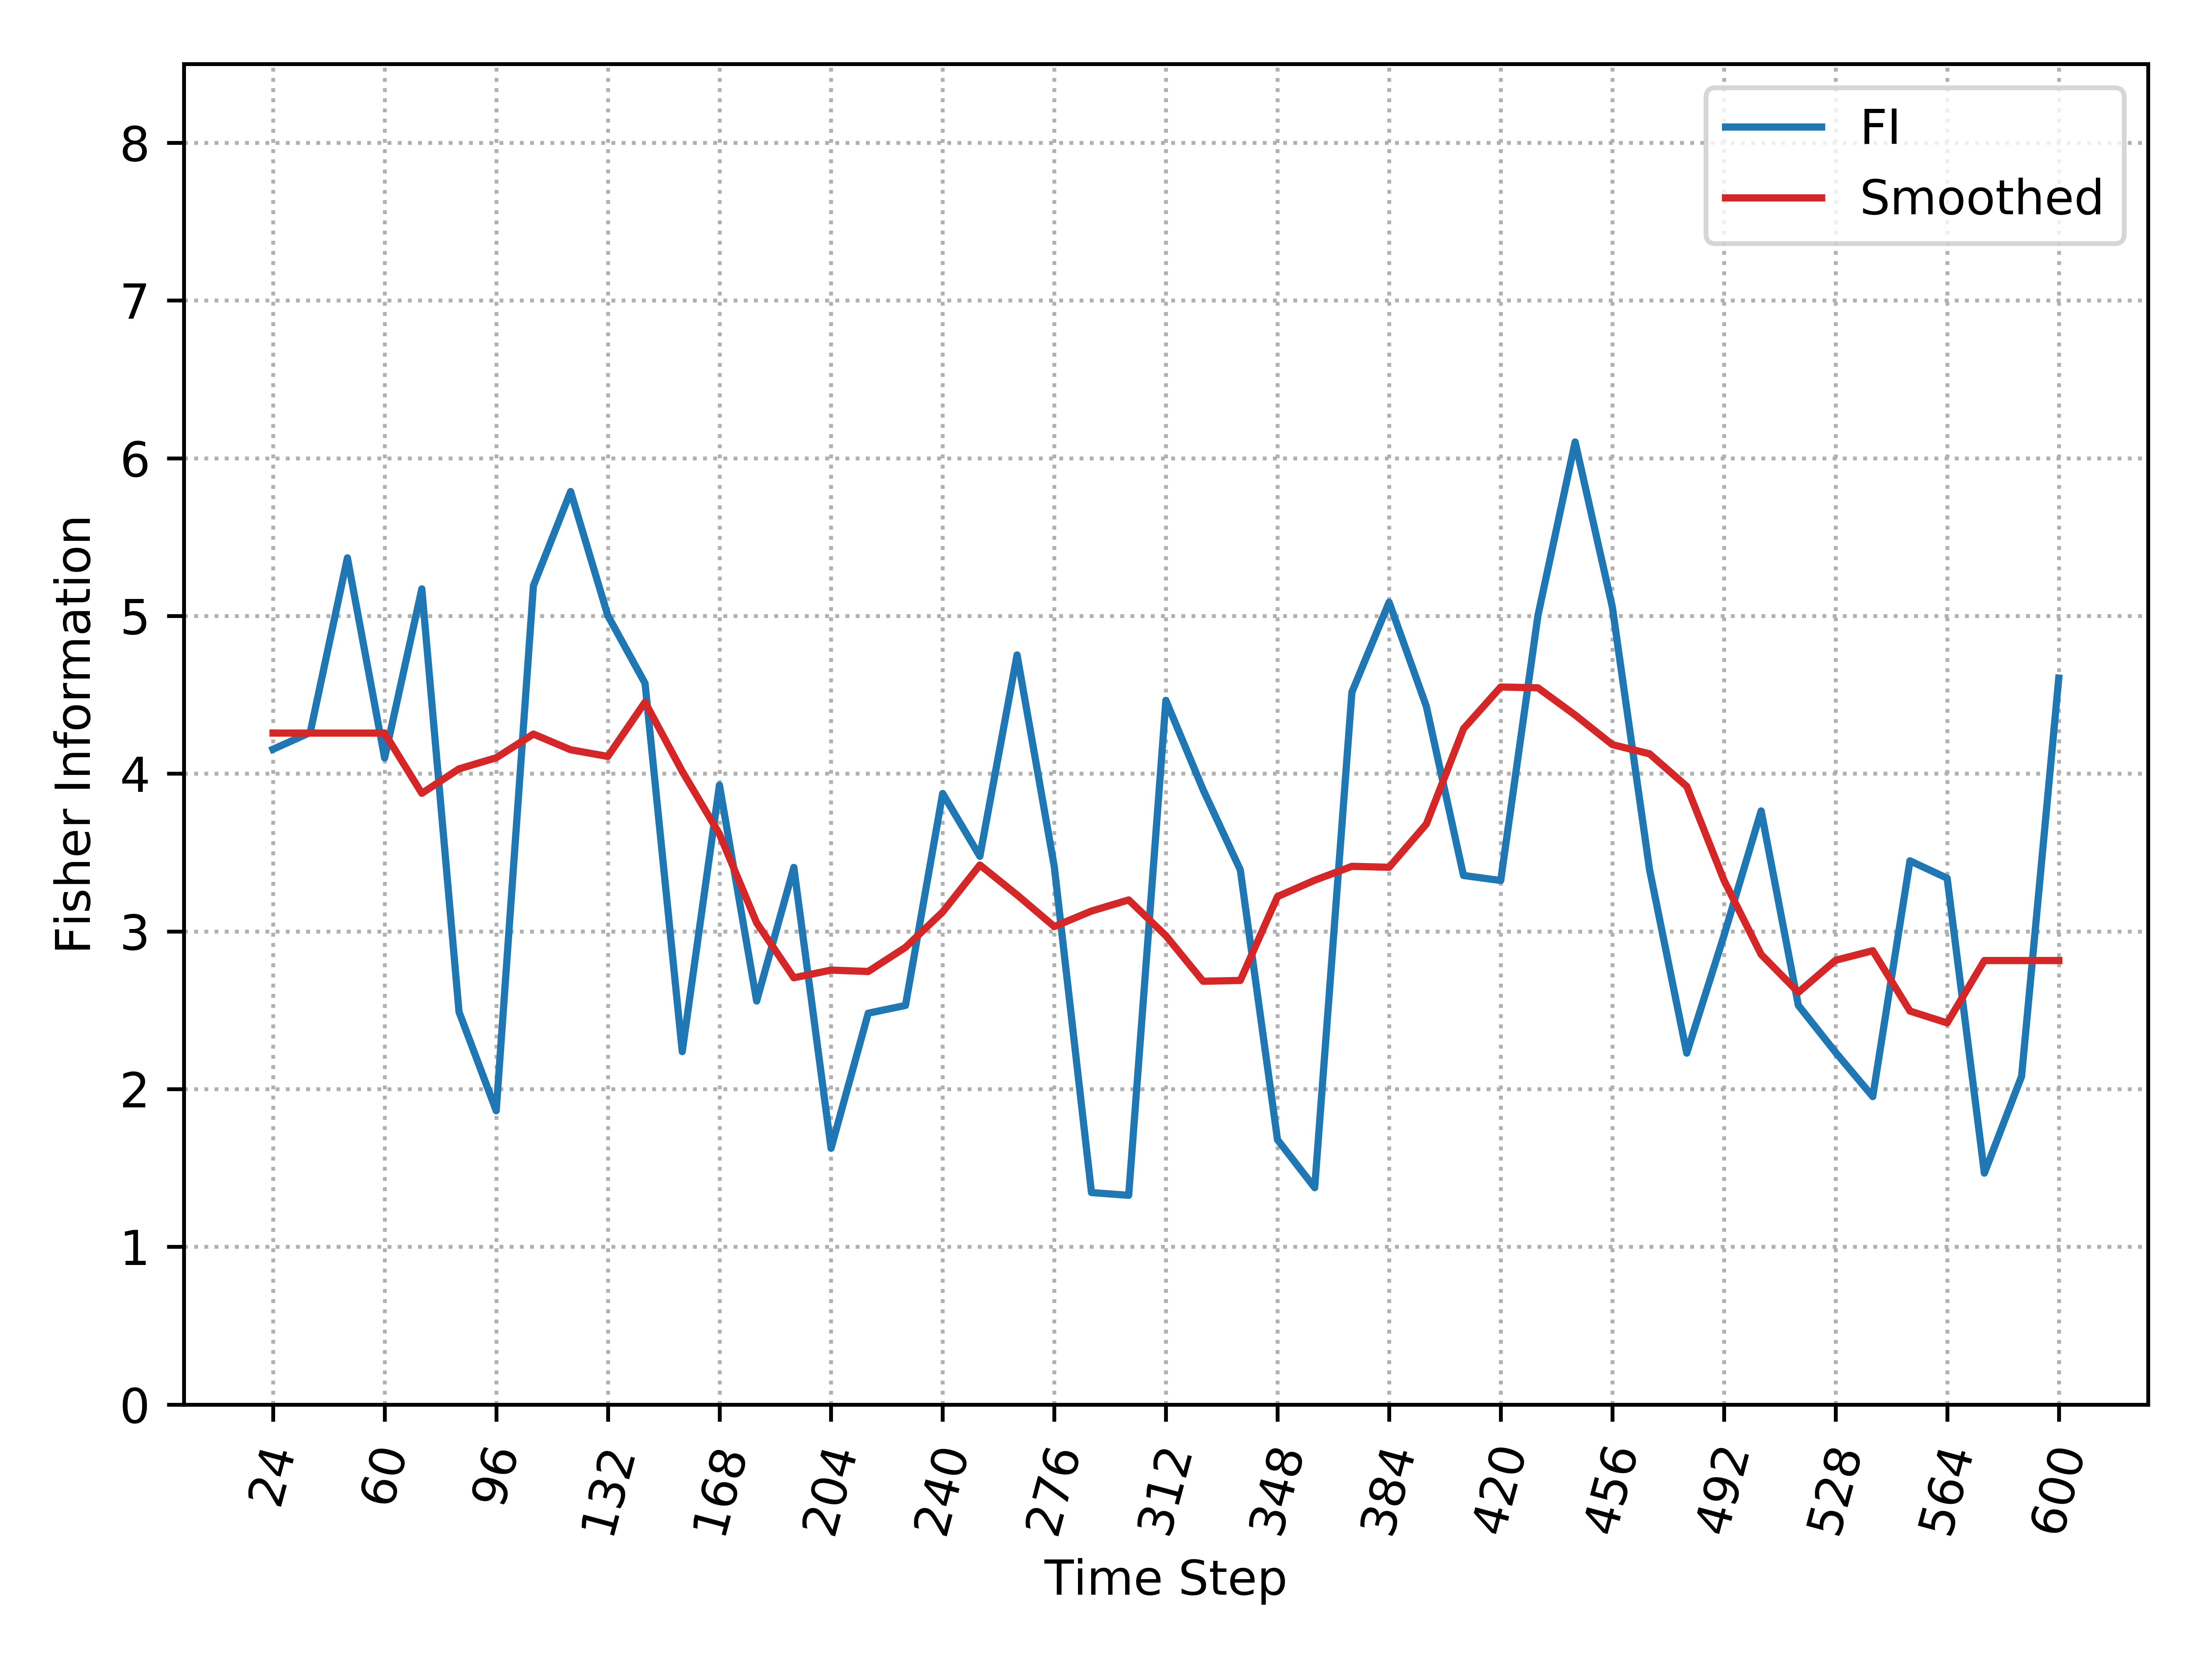

The table this chart was drawn from, first rows:
, Time_Step, FI, Smooth_FI
0, 24, 4.155, 4.257
1, 36, 4.261, 4.257
2, 48, 5.368, 4.257
3, 60, 4.099, 4.257
4, 72, 5.172, 3.876
5, 84, 2.49, 4.031
6, 96, 1.863, 4.101
7, 108, 5.192, 4.251
8, 120, 5.789, 4.152
9, 132, 5.002, 4.11
10, 144, 4.573, 4.454
11, 156, 2.238, 4.015
12, 168, 3.927, 3.617
13, 180, 2.558, 3.055
14, 192, 3.406, 2.706
15, 204, 1.625, 2.755
16, 216, 2.481, 2.746
17, 228, 2.531, 2.899
18, 240, 3.875, 3.123
19, 252, 3.476, 3.421
20, 264, 4.753, 3.231
21, 276, 3.411, 3.031
22, 288, 1.344, 3.129
23, 300, 1.327, 3.2
24, 312, 4.465, 2.973
25, 324, 3.899, 2.684
26, 336, 3.39, 2.689
27, 348, 1.679, 3.221
28, 360, 1.375, 3.324
29, 372, 4.517, 3.413
30, 384, 5.087, 3.407
31, 396, 4.427, 3.681
32, 408, 3.355, 4.285
33, 420, 3.323, 4.55
34, 432, 5.002, 4.545
35, 444, 6.103, 4.372
36, 456, 5.057, 4.184
37, 468, 3.392, 4.126
38, 480, 2.228, 3.92
39, 492, 2.973, 3.324
40, 504, 3.764, 2.854
41, 516, 2.531, 2.614
42, 528, 2.233, 2.817
43, 540, 1.953, 2.878
44, 552, 3.447, 2.495
45, 564, 3.337, 2.42
46, 576, 1.467, 2.815
47, 588, 2.081, 2.815
48, 600, 4.606, 2.815
